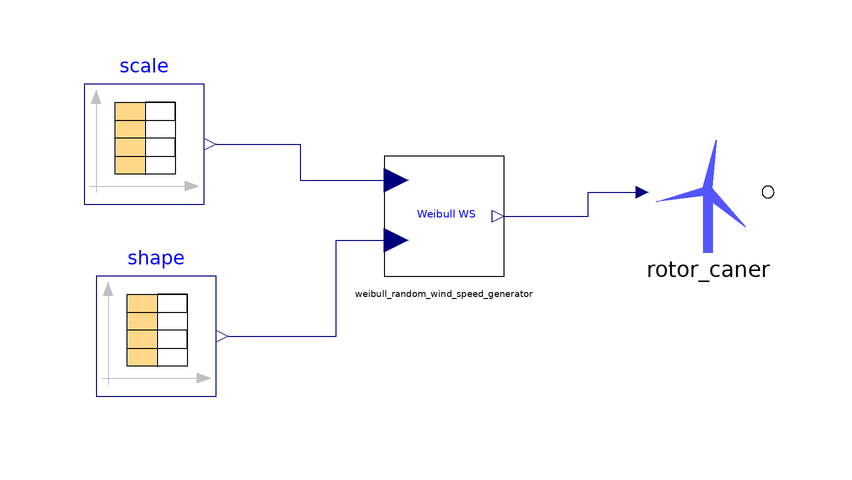

The Modelica model whose source follows is shown above as a component diagram (icons at their Placement, wires along their Line points).

model windfarm_caner
  Wind.weibull_random_wind_speed_generator weibull_random_wind_speed_generator annotation(
    Placement(visible = true, transformation(origin = {-24, 20}, extent = {{-10, -10}, {10, 10}}, rotation = 0)));
  Modelica.Blocks.Sources.CombiTimeTable scale(fileName = "C:/Users/Caner/Desktop/Multi-Energy-Systems-Thesis-Project/Wind Farm/scale(hourly).txt", tableName = "tab1", tableOnFile = true)  annotation(
    Placement(visible = true, transformation(origin = {-74, 32}, extent = {{-10, -10}, {10, 10}}, rotation = 0)));
  Modelica.Blocks.Sources.CombiTimeTable shape(fileName = "C:/Users/Caner/Desktop/Multi-Energy-Systems-Thesis-Project/Wind Farm/shape_k(hourly).txt", tableName = "tab1", tableOnFile = true)  annotation(
    Placement(visible = true, transformation(origin = {-72, 0}, extent = {{-10, -10}, {10, 10}}, rotation = 0)));
  Rotor_caner rotor_caner annotation(
    Placement(visible = true, transformation(origin = {20, 24}, extent = {{-10, -10}, {10, 10}}, rotation = 0)));
equation
  connect(scale.y[1], weibull_random_wind_speed_generator.scale) annotation(
    Line(points = {{-62, 32}, {-48, 32}, {-48, 26}, {-32, 26}, {-32, 26}}, color = {0, 0, 127}));
  connect(shape.y[1], weibull_random_wind_speed_generator.shape) annotation(
    Line(points = {{-60, 0}, {-42, 0}, {-42, 16}, {-32, 16}, {-32, 16}}, color = {0, 0, 127}));
  connect(weibull_random_wind_speed_generator.windspeed, rotor_caner.v) annotation(
    Line(points = {{-14, 20}, {0, 20}, {0, 24}, {8, 24}, {8, 24}}, color = {0, 0, 127}));
protected
  annotation(
    uses(PowerGrids(version = "1.0.0"), PowerSystems(version = "1.0.0"), TransiEnt(version = "1.2.0"), Modelica(version = "3.2.3"), Buildings(version = "6.0.0")));
end windfarm_caner;